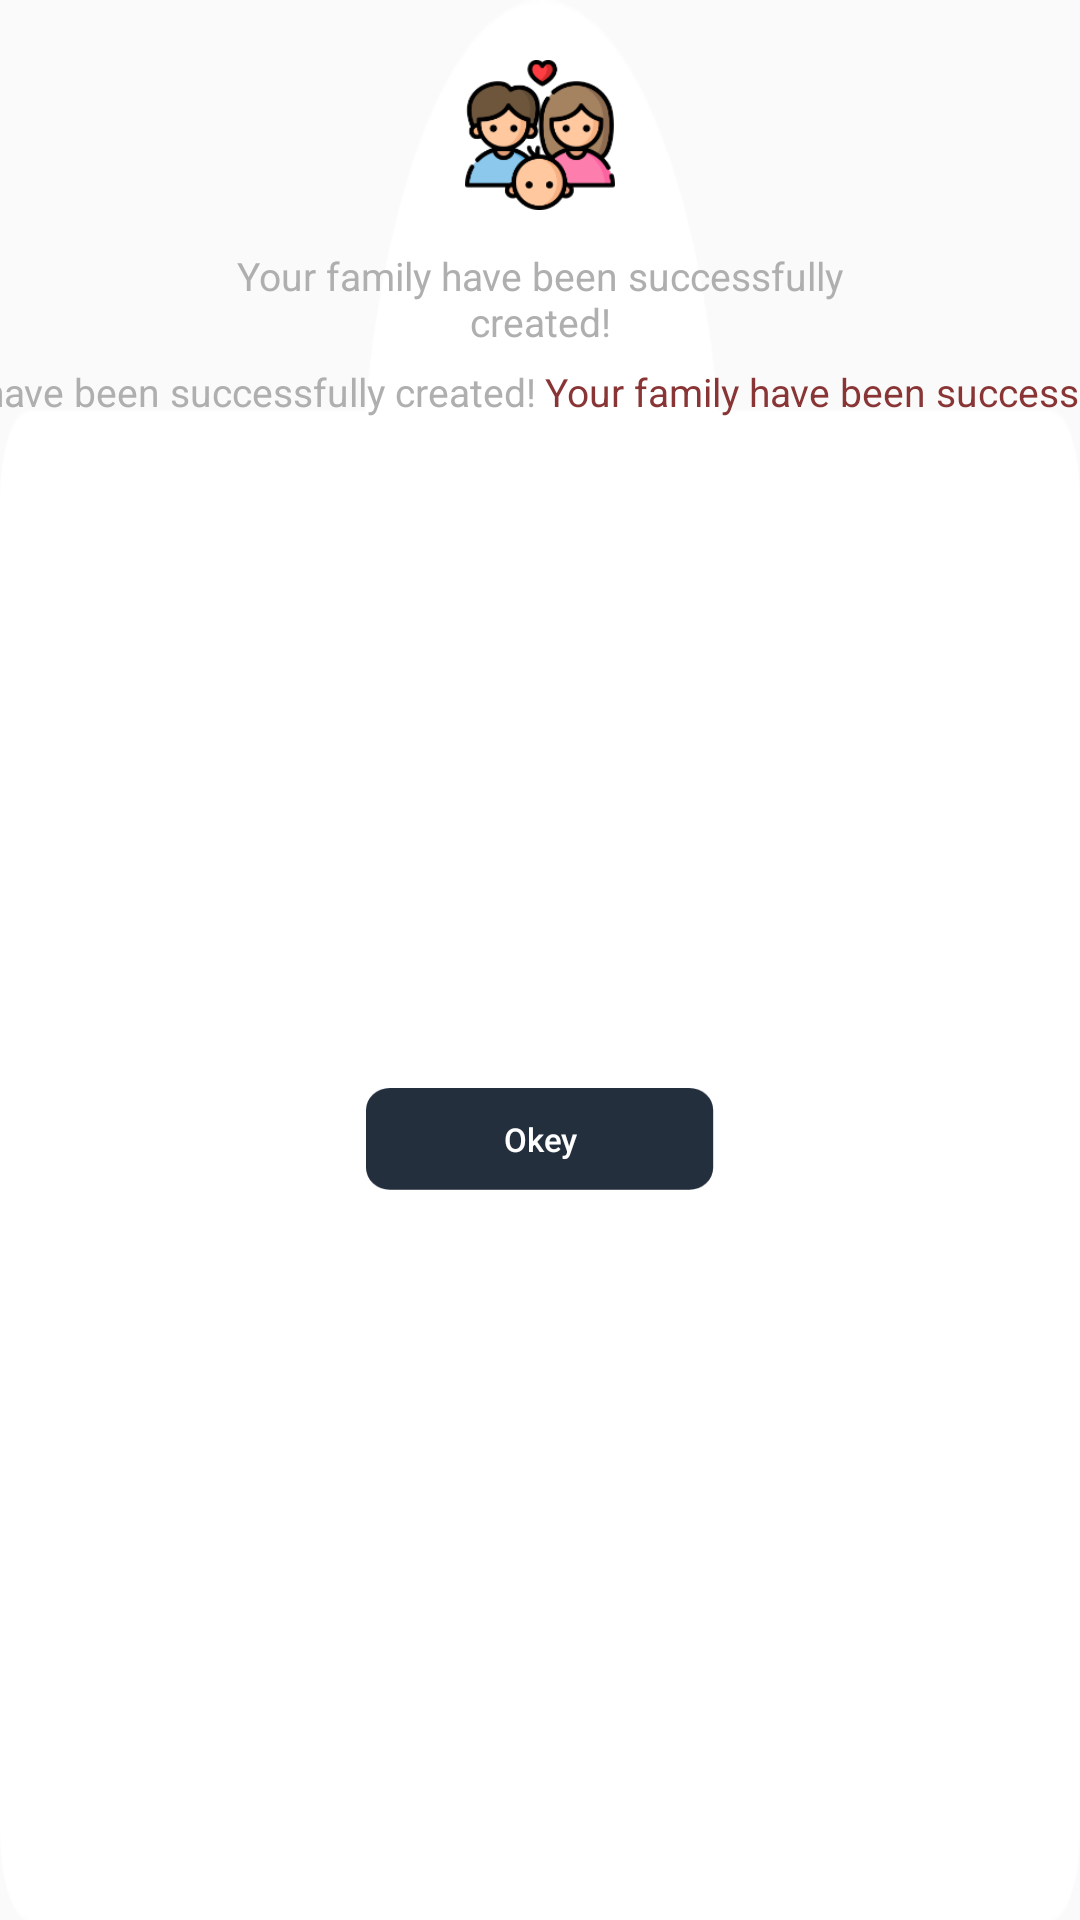

Reconstruct the res/layout file that produces this screen, plus the resources it refers to.
<!-- AndroidManifest.xml: application theme AppTheme -->
<!-- res/layout/dialog_welcome.xml -->
<?xml version="1.0" encoding="utf-8"?>
<androidx.constraintlayout.widget.ConstraintLayout
        xmlns:android="http://schemas.android.com/apk/res/android"
        xmlns:app="http://schemas.android.com/apk/res-auto"
        xmlns:tools="http://schemas.android.com/tools"
        android:background="@drawable/family_created_popup"
        android:layout_width="match_parent"
        android:layout_height="wrap_content">

    <androidx.constraintlayout.widget.Guideline
            android:id="@+id/guideStart"
            android:layout_width="wrap_content"
            android:orientation="vertical"
            app:layout_constraintGuide_percent=".2"
            android:layout_height="wrap_content"/>

    <androidx.constraintlayout.widget.Guideline
            android:id="@+id/guideEnd"
            android:layout_width="wrap_content"
            android:orientation="vertical"
            app:layout_constraintGuide_percent=".8"
            android:layout_height="wrap_content"/>

    <androidx.appcompat.widget.AppCompatImageView
            android:id="@+id/imgPopupIcon"
            app:layout_constraintStart_toStartOf="parent"
            app:layout_constraintEnd_toEndOf="parent"
            app:layout_constraintTop_toTopOf="parent"
            app:srcCompat="@drawable/img_family_one"
            android:layout_marginTop="20dp"
            android:layout_width="50dp"
            android:layout_height="50dp"/>

    <androidx.appcompat.widget.AppCompatTextView
            android:id="@+id/txtMessageDialog"
            android:gravity="center_horizontal"
            android:textSize="13sp"
            android:text="@string/familyCreationSuccess"
            android:textColor="@color/textColorRegular"
            android:layout_width="0dp"
            android:includeFontPadding="false"
            android:layout_marginTop="15dp"
            android:ems="7"
            android:lines="2"
            android:layout_height="wrap_content"
            app:layout_constraintTop_toBottomOf="@id/imgPopupIcon"
            app:layout_constraintEnd_toEndOf="@id/guideEnd"
            app:layout_constraintStart_toStartOf="@id/guideStart"
    />

    <androidx.appcompat.widget.AppCompatTextView
            android:id="@+id/txtSuccessHeader"
            android:gravity="center_horizontal"
            android:textSize="13sp"
            android:text="@string/familyCreationSuccess"
            android:textColor="@color/textColorRegular"
            android:layout_width="wrap_content"
            android:includeFontPadding="false"
            android:layout_marginTop="8dp"
            tools:text="@string/familyIDtext"
            app:layout_constraintHorizontal_chainStyle="packed"
            android:layout_height="wrap_content"
            app:layout_constraintTop_toBottomOf="@id/txtMessageDialog"
            app:layout_constraintEnd_toStartOf="@id/txtSuccessContent"
            app:layout_constraintStart_toStartOf="parent"/>

    <androidx.appcompat.widget.AppCompatTextView
            android:id="@+id/txtSuccessContent"
            android:gravity="center_horizontal"
            android:textSize="13sp"
            android:text="@string/familyCreationSuccess"
            android:textColor="@color/colorRed"
            android:layout_width="wrap_content"
            android:includeFontPadding="false"
            android:layout_marginStart="3dp"
            app:layout_constraintHorizontal_chainStyle="packed"
            app:layout_constraintEnd_toEndOf="parent"
            tools:text="12345"
            android:layout_height="wrap_content"
            app:layout_constraintTop_toTopOf="@id/txtSuccessHeader"
            app:layout_constraintStart_toEndOf="@id/txtSuccessHeader"/>


    <androidx.appcompat.widget.AppCompatButton
            android:visibility="visible"
            android:textSize="11sp"
            android:id="@+id/btnOkDialog"
            style="@style/Widget.AppCompat.Button.Borderless"
            android:background="@drawable/btn_black_back"
            android:text="@string/okey"
            android:textAllCaps="false"
            android:textColor="@android:color/white"
            android:layout_width="wrap_content"
            android:layout_height="34dp"
            app:layout_constraintStart_toStartOf="parent"
            android:layout_marginStart="40dp"
            app:layout_constraintEnd_toEndOf="parent"
            android:layout_marginEnd="40dp"
            android:layout_marginTop="12dp"
            app:layout_constraintTop_toBottomOf="@+id/txtSuccessContent"
            app:layout_constraintBottom_toBottomOf="parent"
            android:layout_marginBottom="32dp"/>


</androidx.constraintlayout.widget.ConstraintLayout>
<!-- resources referenced by this layout -->
<resources>
  <color name="colorRed">#893535</color>
  <color name="textColorRegular">#AFAFAF</color>
  <!-- drawable btn_black_back: png bitmap (drawable-hdpi, 1048 bytes) -->
  <!-- drawable family_created_popup: png bitmap (drawable-hdpi, 4534 bytes) -->
  <!-- drawable img_family_one: png bitmap (drawable-hdpi, 6142 bytes) -->
  <string name="familyCreationSuccess">Your family have been successfully created!</string>
  <string name="familyIDtext">Family ID: </string>
  <string name="okey">Okey</string>
  <style name="AppTheme" parent="Theme.AppCompat.Light.NoActionBar">
          
          <item name="colorPrimary">@color/colorPrimary</item>
          <item name="colorPrimaryDark">@color/colorPrimaryDark</item>
          <item name="colorAccent">@color/colorAccent</item>
      </style>
  <color name="colorPrimary">#573DBA</color>
  <color name="colorPrimaryDark">#573DBA</color>
  <color name="colorAccent">#573DBA</color>
</resources>
